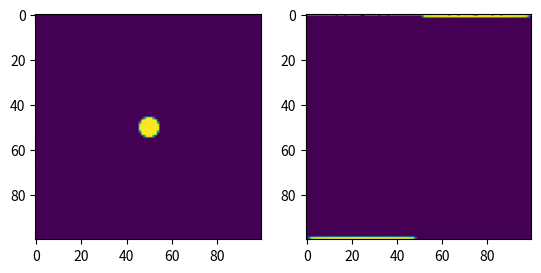

Generate this figure with matplotlib:
import numpy as np
import matplotlib.pyplot as plt
import matplotlib.colors as cm

def dispMatrix(M):
    plt.imshow(M,interpolation=None)
    plt.show()
def dispMatrices(M1, M2):
    plt.subplot(121)
    plt.imshow(M1)
    plt.subplot(122)
    plt.imshow(M2)#, norm=cm.PowerNorm(gamma=2.6), vmin=M2.min(), vmax = M2.max())
    plt.show()

def corrFunction(M):
    N = np.zeros((M.shape))
    #loop thru points & find the average value of the kernel fxn
    x = np.arange(M.shape[0])
    y = np.arange(M.shape[1])
    xx, yy = np.meshgrid(x,y)
    for i in range(100):
        for j in range(100):
            D = np.sqrt((xx-j)**2+(yy-i)**2)#Distance matrix
            D = np.arctan(xx-i-0.5, yy-j-0.5)#Theta matrix

            T = np.arctan2(xx-i-0.5, yy-j-0.5)#Theta matrix
            xpos = np.array((D)/np.sqrt(2.0),'i').ravel()
            ypos = np.array(len(M)*((T)/2.0/np.pi+0.5),'i').ravel()
            N[[xpos],[ypos]] += M[j,i]
    return N

M = 0.01*np.random.rand(100,100)
for i in range(100):
    for j in range(100):
        M[i,j] += (1+np.sign(20-(i-50)**2-(j-50)**2))

N = corrFunction(M)
dispMatrices(M,N)
